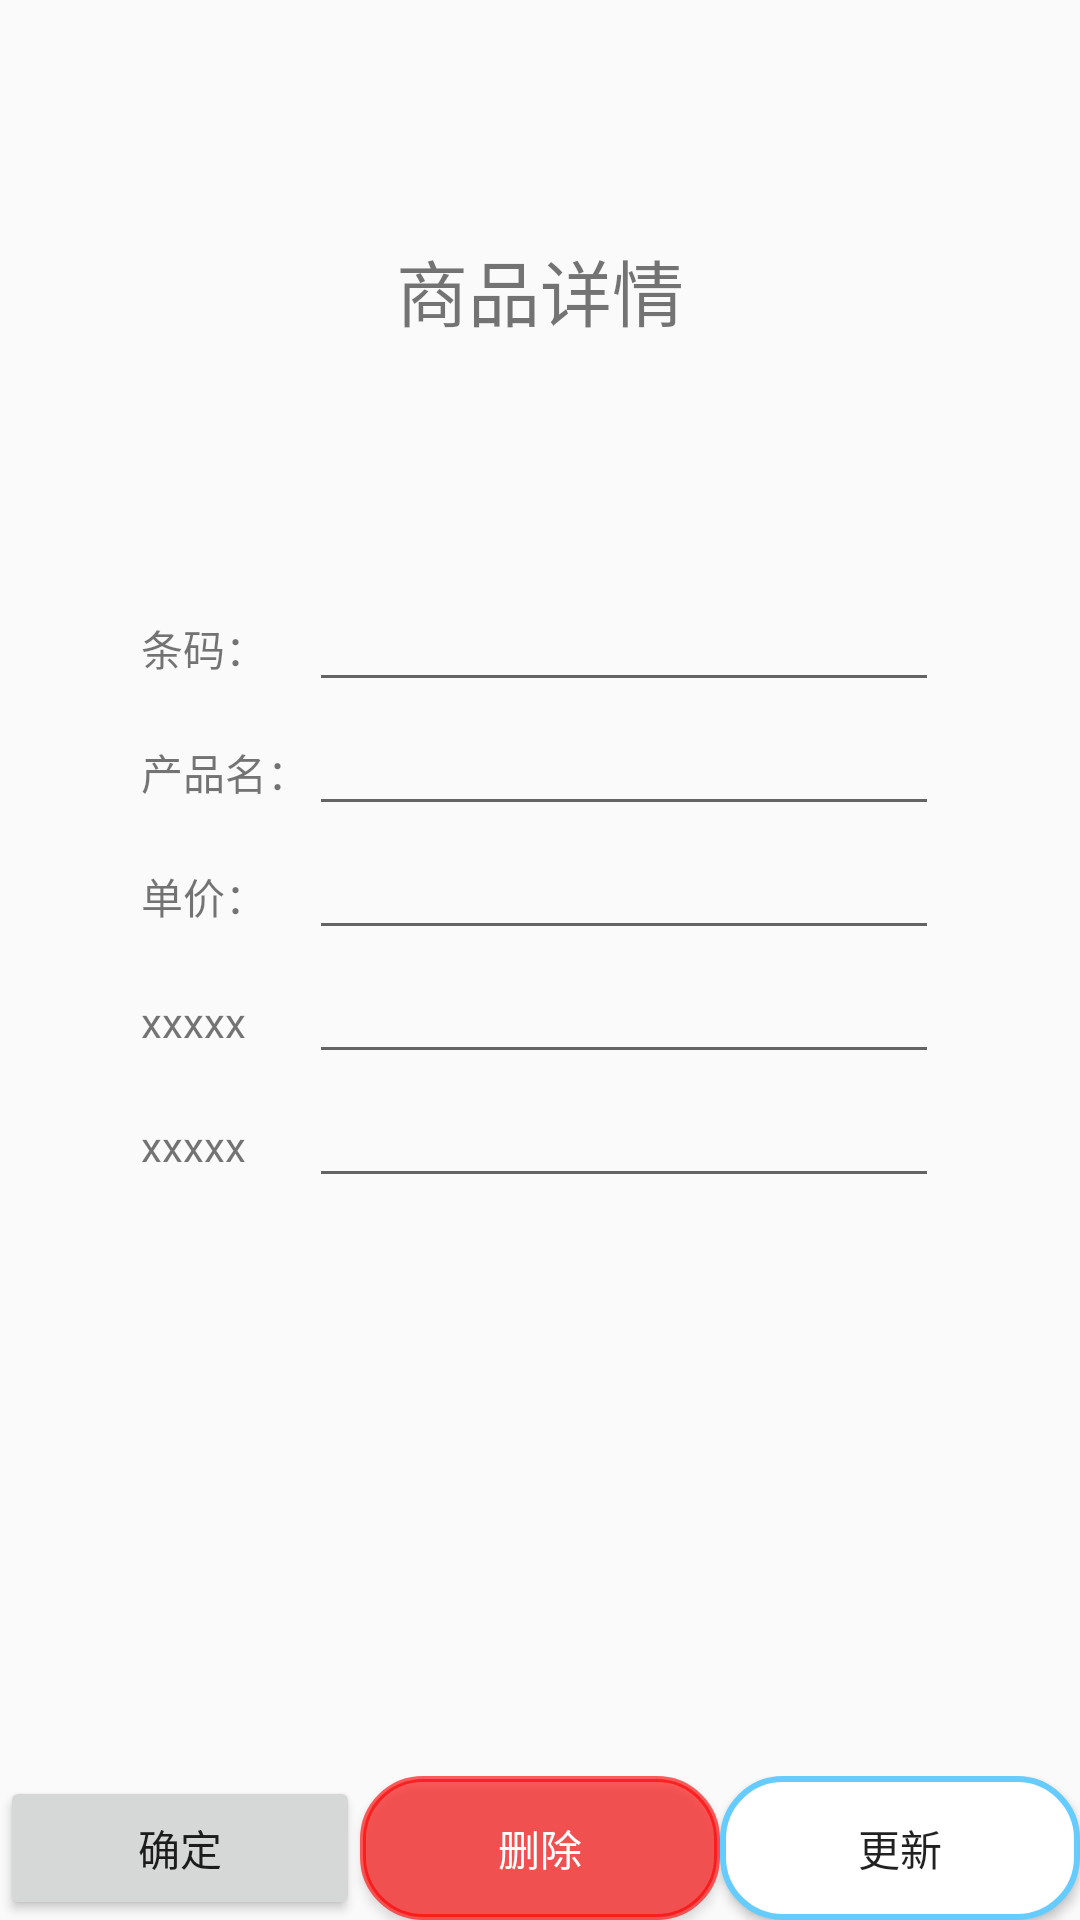

Android layout source for this screen:
<!-- AndroidManifest.xml: application theme Theme.PriceLoader -->
<!-- res/layout/activity_detail_page.xml -->
<?xml version="1.0" encoding="utf-8"?>
<androidx.constraintlayout.widget.ConstraintLayout xmlns:android="http://schemas.android.com/apk/res/android"
    xmlns:app="http://schemas.android.com/apk/res-auto"
    xmlns:tools="http://schemas.android.com/tools"
    android:layout_width="match_parent"
    android:layout_height="match_parent"
    tools:context=".activity.DetailPageAC">

    <TextView
        android:id="@+id/DetailPageAC_tx_title"
        android:layout_width="wrap_content"
        android:layout_height="wrap_content"
        android:text="@string/DetailPageAC_tx_title"
        android:textSize="24sp"
        app:layout_constraintBottom_toTopOf="@+id/tableLayout"
        app:layout_constraintEnd_toEndOf="parent"
        app:layout_constraintStart_toStartOf="parent"
        app:layout_constraintTop_toTopOf="parent" />

    <TableLayout
        android:id="@+id/tableLayout"
        android:layout_width="match_parent"
        android:layout_height="wrap_content"
        app:layout_constraintBottom_toTopOf="@+id/linearLayout4"
        app:layout_constraintEnd_toEndOf="parent"
        app:layout_constraintStart_toStartOf="parent"
        app:layout_constraintTop_toTopOf="parent">


        <TableRow
            android:layout_width="match_parent"
            android:layout_height="match_parent"
            android:gravity="center_horizontal">

            <TextView
                android:id="@+id/DetailPageAC_tx_id"
                android:layout_width="wrap_content"
                android:layout_height="wrap_content"
                android:text="@string/DetailPageAC_tx_id" />

            <EditText
                android:id="@+id/DetailPageAC_ed_id"
                android:layout_width="wrap_content"
                android:layout_height="wrap_content"
                android:ems="10"
                android:inputType="textPersonName" />

        </TableRow>

        <TableRow
            android:layout_width="match_parent"
            android:layout_height="match_parent"
            android:gravity="center_horizontal">

            <TextView
                android:id="@+id/DetailPageAC_tx_name"
                android:layout_width="wrap_content"
                android:layout_height="wrap_content"
                android:text="@string/DetailPageAC_tx_name" />

            <EditText
                android:id="@+id/DetailPageAC_ed_name"
                android:layout_width="wrap_content"
                android:layout_height="wrap_content"
                android:ems="10"
                android:inputType="textPersonName" />
        </TableRow>

        <TableRow
            android:layout_width="match_parent"
            android:layout_height="match_parent"
            android:gravity="center_horizontal">

            <TextView
                android:id="@+id/DetailPageAC_tx_singleprice"
                android:layout_width="wrap_content"
                android:layout_height="wrap_content"
                android:text="@string/DetailPageAC_tx_singleprice" />

            <EditText
                android:id="@+id/DetailPageAC_ed_singleprice"
                android:layout_width="wrap_content"
                android:layout_height="wrap_content"
                android:ems="10"
                android:inputType="textPersonName" />
        </TableRow>

        <TableRow
            android:layout_width="match_parent"
            android:layout_height="match_parent"
            android:gravity="center_horizontal">

            <TextView
                android:id="@+id/DetailPageAC_tx_finalprice"
                android:layout_width="wrap_content"
                android:layout_height="wrap_content"
                android:text="@string/DetailPageAC_tx_finalprice" />

            <EditText
                android:id="@+id/DetailPageAC_ed_finalprice"
                android:layout_width="wrap_content"
                android:layout_height="wrap_content"
                android:ems="10"
                android:inputType="textPersonName" />
        </TableRow>

        <TableRow
            android:layout_width="match_parent"
            android:layout_height="match_parent"
            android:gravity="center_horizontal">

            <TextView
                android:id="@+id/DetailPageAC_tx_count"
                android:layout_width="wrap_content"
                android:layout_height="wrap_content"
                android:text="@string/DetailPageAC_tx_count" />

            <EditText
                android:id="@+id/DetailPageAC_ed_count"
                android:layout_width="wrap_content"
                android:layout_height="wrap_content"
                android:ems="10"
                android:inputType="textPersonName" />
        </TableRow>

    </TableLayout>

    <LinearLayout
        android:id="@+id/linearLayout4"
        android:layout_width="0dp"
        android:layout_height="wrap_content"
        android:orientation="horizontal"
        app:layout_constraintBottom_toBottomOf="parent"
        app:layout_constraintEnd_toEndOf="parent"
        app:layout_constraintStart_toStartOf="parent">

        <Button
            android:id="@+id/DetailPageAC_bt_confirm"
            android:layout_width="wrap_content"
            android:layout_height="wrap_content"
            android:layout_weight="1"
            android:text="@string/DetailPageAC_bt_confirm" />

        <android.widget.Button
            android:id="@+id/DetailPageAC_bt_delete"
            android:layout_width="wrap_content"
            android:layout_height="wrap_content"
            android:layout_weight="1"
            android:background="@drawable/btn_style_red2"
            android:text="@string/DetailPageAC_bt_delete"
            android:textColor="@color/white"/>

        <Button
            android:id="@+id/DetailPageAC_bt_update"
            android:layout_width="wrap_content"
            android:layout_height="wrap_content"
            android:layout_weight="1"
            android:background="@drawable/btn_style_blue"
            android:text="@string/DetailPageAC_bt_update" />
    </LinearLayout>



</androidx.constraintlayout.widget.ConstraintLayout>
<!-- resources referenced by this layout -->
<resources>
  <color name="white">#FFFFFFFF</color>
  <!-- drawable btn_style_blue (drawable) -->
  <?xml version="1.0" encoding="utf-8"?>
  <selector xmlns:android="http://schemas.android.com/apk/res/android">
      <item>
          <shape android:shape="rectangle">
              <solid android:color="@color/white"/>
              <stroke android:width="2dp" android:color="@color/blue"/>
              <corners android:radius="20dp"/>
          </shape>
      </item>
  </selector>
  <!-- drawable btn_style_red2 (drawable) -->
  <?xml version="1.0" encoding="utf-8"?>
  <selector xmlns:android="http://schemas.android.com/apk/res/android">
      <item>
          <shape android:shape="rectangle">
              <solid android:color="@color/red"/>
              <stroke android:width="2dp" android:color="@color/red"/>
              <corners android:radius="20dp"/>
          </shape>
      </item>
  </selector>
  <string name="DetailPageAC_bt_confirm">确定</string>
  <string name="DetailPageAC_bt_delete">删除</string>
  <string name="DetailPageAC_bt_update">更新</string>
  <string name="DetailPageAC_tx_count">xxxxx</string>
  <string name="DetailPageAC_tx_finalprice">xxxxx</string>
  <string name="DetailPageAC_tx_id">条码：</string>
  <string name="DetailPageAC_tx_name">产品名：</string>
  <string name="DetailPageAC_tx_singleprice">单价：</string>
  <string name="DetailPageAC_tx_title">商品详情</string>
  <style name="Theme.PriceLoader" parent="Theme.MaterialComponents.DayNight.Bridge">
          
          <item name="colorPrimary">@color/purple_500</item>
          <item name="colorPrimaryVariant">@color/purple_700</item>
          <item name="colorOnPrimary">@color/white</item>
          
          <item name="colorSecondary">@color/teal_200</item>
          <item name="colorSecondaryVariant">@color/teal_700</item>
          <item name="colorOnSecondary">@color/black</item>
          
          <item name="android:statusBarColor" tools:targetApi="l">?attr/colorPrimaryVariant</item>
          
      </style>
  <color name="blue">#FF66ccff</color>
  <color name="red">#A0ff0000</color>
  <color name="purple_500">#FF6200EE</color>
  <color name="purple_700">#FF3700B3</color>
  <color name="teal_200">#FF03DAC5</color>
  <color name="teal_700">#FF018786</color>
  <color name="black">#FF000000</color>
</resources>
